Run: headless pygame with SDL's dummy video driver; simulated clock (each Clock.tick advances the game by its frame time, no real sleeping); random seed 0; keys injected as events and as key.get_pressed() state; mouse plan: one left click at the window centre at the start of phase 2, then a move to the lower-right quarter at the start of phase 3.
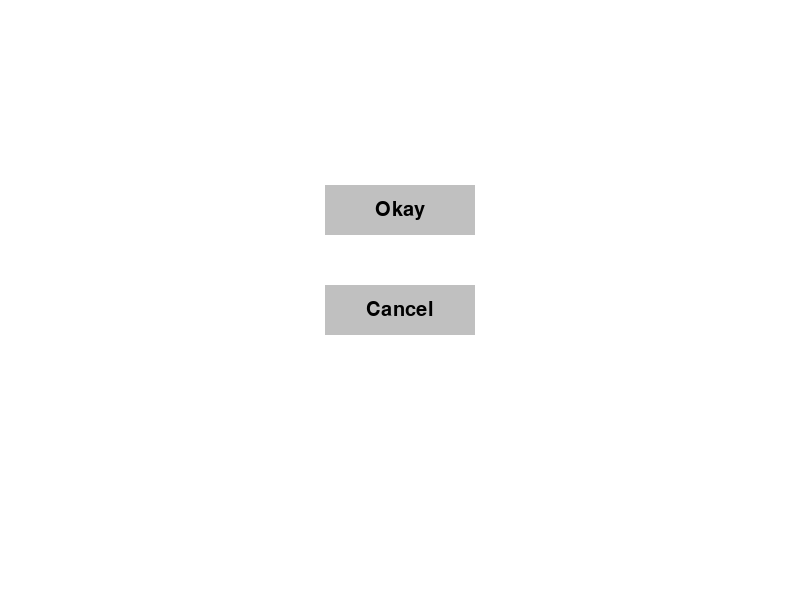
Frame 1 of 4 · flips 1–60 · no input
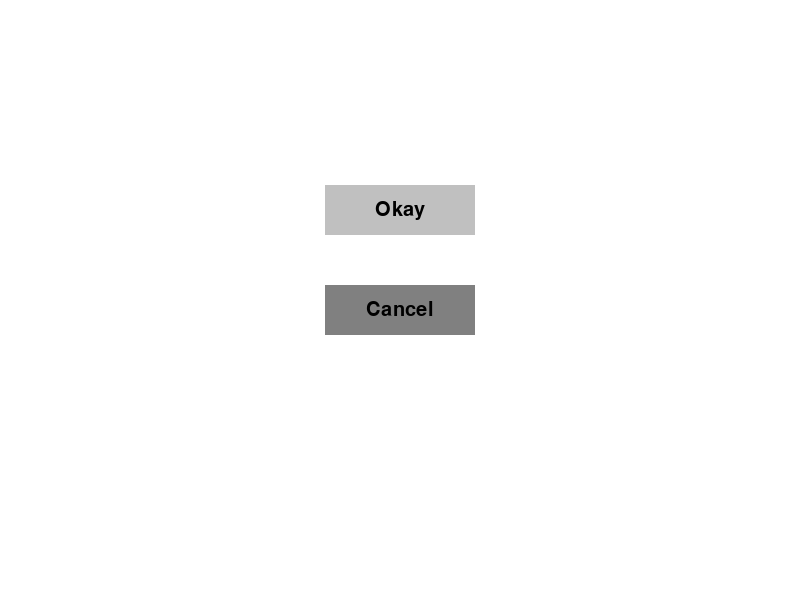
Frame 2 of 4 · flips 61–180 · clicked the window centre · tapped SPACE, RETURN · held RIGHT (→), D
Frame 3 of 4 · flips 181–300 · moved the mouse to the lower-right quarter · held DOWN (↓), S · screen same as frame 1, image omitted
Frame 4 of 4 · flips 301–420 · held LEFT (←), A, UP (↑), W · screen unchanged from frame 3, image omitted

The pygame program that drew these frames:

import pygame as pyg
from pygame.sprite import Sprite, Group

from abc import ABC, abstractmethod

pyg.init()
SCREEN_WIDTH = 800
SCREEN_HEIGHT = 600

center_x = SCREEN_WIDTH // 2
center_y = SCREEN_HEIGHT // 2

SILVER: str = '#C0C0C0'
BLACK: str = '#000000'
GREY: str = '#808080'
GREEN: str = '#008000'


dsp = pyg.display.set_mode((SCREEN_WIDTH, SCREEN_HEIGHT))  # also known as the "surface"
clock = pyg.time.Clock()
FPS = 60

class GameRect(ABC):
    '''A very generic shape Rectangle'''

    def __init__(self, xpos, ypos, width, height, original_color) -> None:
        #self.xpos = xpos 
        #self.ypos = ypos
        self.xpos, self.ypos = xpos, ypos
        self.width = width
        self.height = height
        self.original_color = original_color
    
    def draw_rect(self):
        self.rect = pyg.Rect(self.xpos, self.ypos, self.width, self.height)
        self.rect.centerx = self.xpos
        self.rect.centery = self.ypos
        pyg.draw.rect(dsp, self.original_color, self.rect)
        
        return self.rect
    
    @abstractmethod
    def draw(self):
        pass
        
        
class Button(GameRect, Sprite):
    def __init__(self, xpos, ypos, width, height, original_color, hover_color) -> None:    
        super().__init__(xpos, ypos, width, height, original_color)
        Sprite.__init__(self)  # Initialize Sprite class

        self.pressed = False # YT video made argument this is necessary
        self.hover_color = hover_color
        self.original_color = original_color
        self.cur_color = original_color
        
        xpos = (SCREEN_WIDTH - width) // 2
        ypos = (SCREEN_HEIGHT - height) // 2
        


    
    def draw(self, caption, text_color=BLACK,  font=None):
        self.font = font   
        self.caption = caption     
        self.rect = self.draw_rect()
        

        self.prepCaption(caption, self.rect,text_color, 30)
        self.check_click(self.rect)
        self.check_hover(self.rect)
        
    def prepCaption(self, caption, rect, text_color, text_size):
#        self.caption = caption
        #rect = self.draw_rect()
        font_obj = pyg.font.Font(self.font, text_size)
        text_surface = font_obj.render(caption, True, text_color, self.original_color)
        text_rect = text_surface.get_rect(center=rect.center)
        dsp.blit(text_surface,text_rect)
        
    def check_click(self, rect):
        mouse_pos = pyg.mouse.get_pos()
        if self.rect.collidepoint(mouse_pos):

            if pyg.mouse.get_pressed()[0]:
                self.pressed = True
            #if pyg.MOUSEBUTTONUP == 0:
    #                self.dynamic_elevation = 0
                #self.pressed = True
                
            else:
                if self.pressed:
                    print("mouse released")
                    self.pressed = False
                
 #               self.dynamic_elevation = self.elevation
                #if self.pressed == True:
                #    print('click')
                #    self.pressed = False
                    
        #else:
    #            self.dynamic_elevation = self.elevation
            #self.hover_color = '#475F77'
         #   self.cur_color = self.original_color
    
    def check_hover(self, rect):
        mouse_pos = pyg.mouse.get_pos()
        if self.rect.collidepoint(mouse_pos):
            self.original_color = self.hover_color
            #self.hover_color = '#D74B4B'
            #self.cur_color
            #self.cur_color = self.hover_color
            #print("collide")
            #print(f"current color is {self.cur_color}")
            #print(f"hover color is {self.hover_color}")
        elif not self.rect.collidepoint(mouse_pos):
            self.original_color = self.cur_color
        #    print(f"current color is {self.cur_color}")
        #    print(f"hover color is {self.hover_color}")
        #    rect.cur_color = self.original_color
        
        
    
btnGroup = Group()


okButton = Button(center_x, center_y + 10, 150, 50, SILVER,GREY)
#btnGroup.add(okButton)
okButton.ypos -= (okButton.height * 2)

cancelButton = Button(
    okButton.xpos, 
    okButton.ypos + 100, 
    okButton.width, 
    okButton.height, 
    #'#008000',
    SILVER,
    GREY    
    )

btnGroup.add(okButton, cancelButton)


#getOkbtnYpos = okButton.ypos
#print(f"ok button y pos is {getOkbtnYpos}")

#okButton.draw_rect().center = (center_x, center_y)
#okButton.ypos = center_y

#okButton.draw_rect().center = (center_x,center_y)

#okButton.draw()
#okButton.test_values()

#newRect.draw(('#C0C0C0'), 0,0, 150, 50)

#newRect.rect.center = (center_x, center_y)

def game() -> None:
    while True:
        for event in pyg.event.get():
            if event.type == pyg.QUIT:
                    pyg.quit()
                    return
            elif event.type == pyg.KEYDOWN and event.key == pyg.K_q:
                pyg.quit()
                return

        dsp.fill((255, 255, 255))
        #button_group.draw(dsp)
        
        okButton.draw("Okay", (BLACK),  None)
        cancelButton.draw("Cancel",(BLACK),  None)
        #okButton.draw("Arial")
        #okButton.prepCaption()


#        for bttn in button_group:
#            bttn.draw(center_x, center_y, ('#C0C0C0'), ('#B0B0B0'), 200, 50)
            #print(f"len of button group is  {len(button_group)}")
            
        
 #       button_group.draw(60, 60, ('#C0C0C0'), ('#B0B0B0'), 200, 50)
        
        
        pyg.display.flip()

        
        clock.tick(FPS)
    
    
    
    
game()
